Run: headless pygame with SDL's dummy video driver; simulated clock (each Clock.tick advances the game by its frame time, no real sleeping); random seed 0; keys injected as events and as key.get_pressed() state; no mouse input; restart key RETURN tapped at the start of phases 3 and 4.
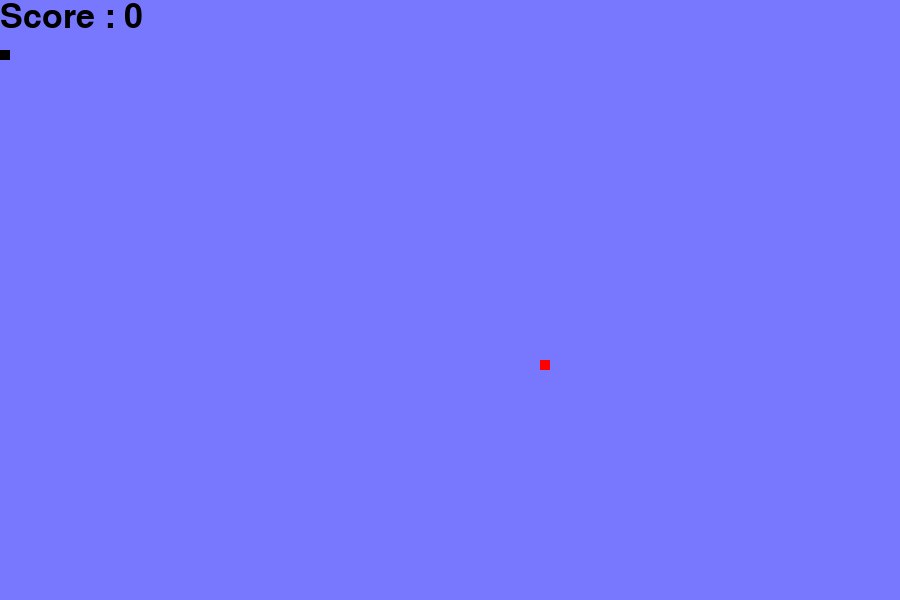
Frame 1 of 4 · flips 1–60 · no input
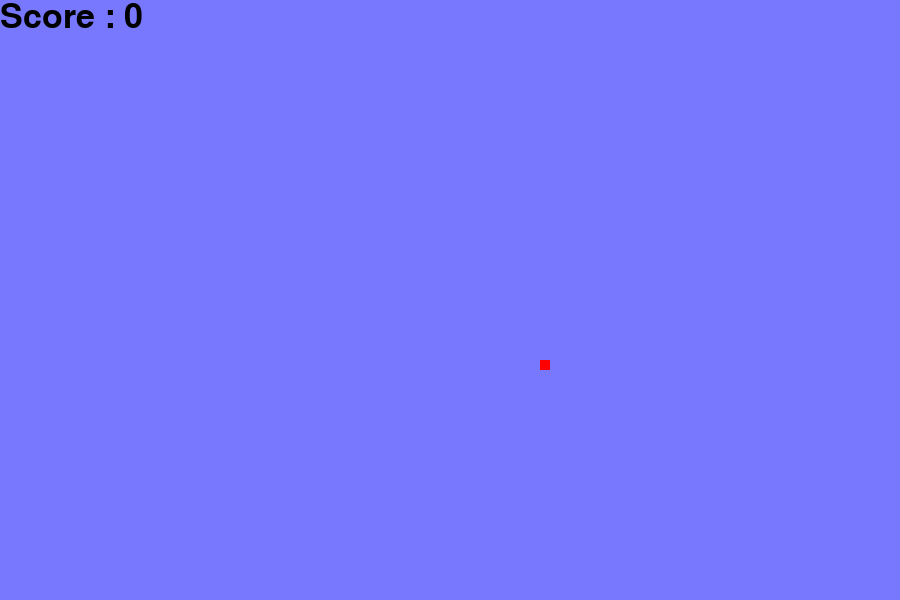
Frame 2 of 4 · flips 61–180 · tapped SPACE, RETURN · held RIGHT (→), D
Frame 3 of 4 · flips 181–300 · tapped RETURN · held DOWN (↓), S · screen unchanged from frame 2, image omitted
Frame 4 of 4 · flips 301–420 · tapped RETURN · held LEFT (←), A, UP (↑), W · screen unchanged from frame 3, image omitted

The pygame program that drew these frames:

import pygame
import random
pygame.init()

#Screen Dimensions
screen_width = 900
screen_height = 600

#Creating a Window
gameWindow = pygame.display.set_mode((screen_width, screen_height))

#Setting title of Window
pygame.display.set_caption("Snake Game")
pygame.display.update()


font = pygame.font.SysFont(None, 50)
def score_on_screen(text, color, x, y):
    screen_text = font.render(text, True, color)
    gameWindow.blit(screen_text, [x,y])

def plot_snake(gameWindow, color, snake_list, snake_size):
    for x,y in snake_list:
        pygame.draw.rect(gameWindow, color, [x, y, snake_size, snake_size])

def gameloop():
        
    #Colours
    light = (120, 120, 255)
    red = (255, 0, 0)
    black = (0, 0, 0)

    #Game specific variables
    exit_game = False
    game_over = False

    snake_x = 0
    snake_y = 50

    vel_x = 0
    vel_y = 0
    init_velocity = 10

    margin = 50

    food_x = random.randrange(margin, screen_width - margin, 10)
    food_y = random.randrange(50 + margin, screen_height - margin, 10)

    snake_size = 10
    score = 0

    clock = pygame.time.Clock()
    fps = 30

    snake_list = []
    snake_length = 1

    while not exit_game:
        if game_over:
            gameWindow.fill(light)
            
            score_on_screen(f"Score : {score}", red, screen_width/4 + 150, screen_height/2 - 50)
            score_on_screen("KO! Press Enter to Continue.", red, screen_width/4, screen_height/2)

            for event in pygame.event.get():
                if event.type == pygame.QUIT:
                    exit_game = True

                if event.type == pygame.KEYDOWN:
                    if event.key == pygame.K_RETURN:
                        gameloop()

        else: 
            for event in pygame.event.get():
                if event.type == pygame.QUIT:
                    exit_game = True

                if event.type == pygame.KEYDOWN:
                    if event.key == pygame.K_RIGHT:
                        vel_x = init_velocity
                        vel_y = 0

                    if event.key == pygame.K_LEFT:
                        vel_x = -init_velocity
                        vel_y = 0

                    if event.key == pygame.K_DOWN:
                        vel_y = init_velocity
                        vel_x = 0

                    if event.key == pygame.K_UP:
                        vel_y = -init_velocity
                        vel_x = 0

            snake_x += vel_x
            snake_y += vel_y

            if (snake_x == food_x) and (snake_y == food_y):
                score += 1
                food_x = random.randrange(margin, screen_width - margin, 10)
                food_y = random.randrange(50 + margin, screen_height - margin, 10)
                snake_length += 1

            gameWindow.fill(light)
            score_on_screen(f"Score : {score}", black, 0, 0)
            pygame.draw.rect(gameWindow, red, [food_x, food_y, snake_size, snake_size])

            head = []
            head.append(snake_x)
            head.append(snake_y)
            snake_list.append(head)

            if len(snake_list) > snake_length:
                del snake_list[0]

            if (snake_x < 0) or (snake_x < 0) or (snake_x < 0) or (snake_x < 0):
                game_over = True

            plot_snake(gameWindow, black, snake_list, snake_size)

        pygame.display.update()
        clock.tick(fps)

    pygame.quit()
    quit()

gameloop()
